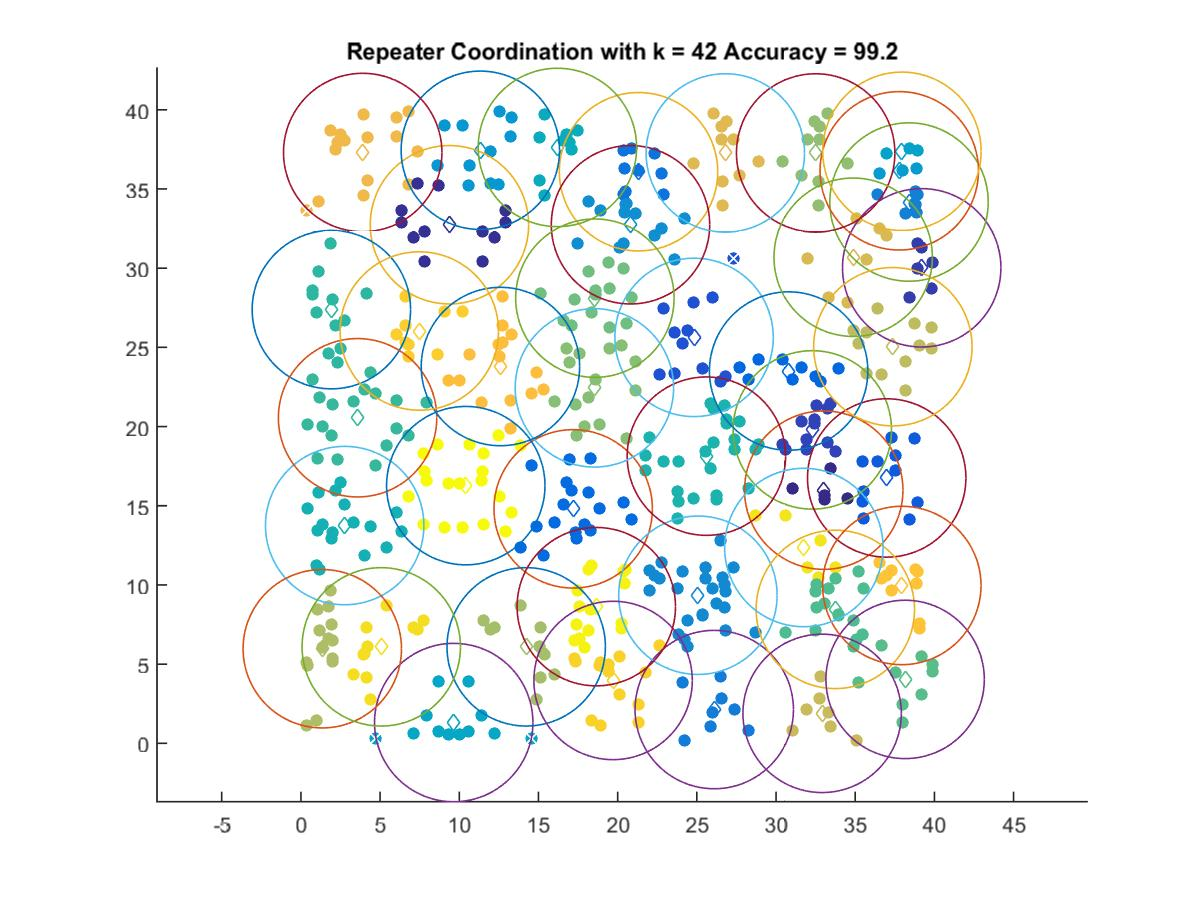

Values plotted in this chart, from the file beside it:
33.011, 15.984
9.378, 32.74
39.2, 30.02
32.29, 19.79
24.82, 25.63
36.99, 16.76
30.8, 23.51
17.19, 14.8
21.32, 36.09
26.1, 2.131
38.4, 34.18
25.07, 9.35
20.81, 32.74
11.33, 37.44
37.78, 36.15
37.95, 37.38
9.649, 1.311
16.2, 37.62
2.764, 13.75
25.6, 18.13
1.922, 27.38
3.577, 20.55
33.74, 8.458
38.15, 4.034
18.56, 28.11
18.53, 22.44
32.5, 37.28
14.22, 6.091
1.35, 5.972
37.38, 25.04
32.91, 1.891
34.87, 30.69
26.8, 37.28
3.902, 37.3
12.6, 23.79
37.94, 9.966
7.476, 26.03
19.71, 3.969
5.073, 6.091
31.75, 12.36
18.65, 8.629
10.41, 16.27
